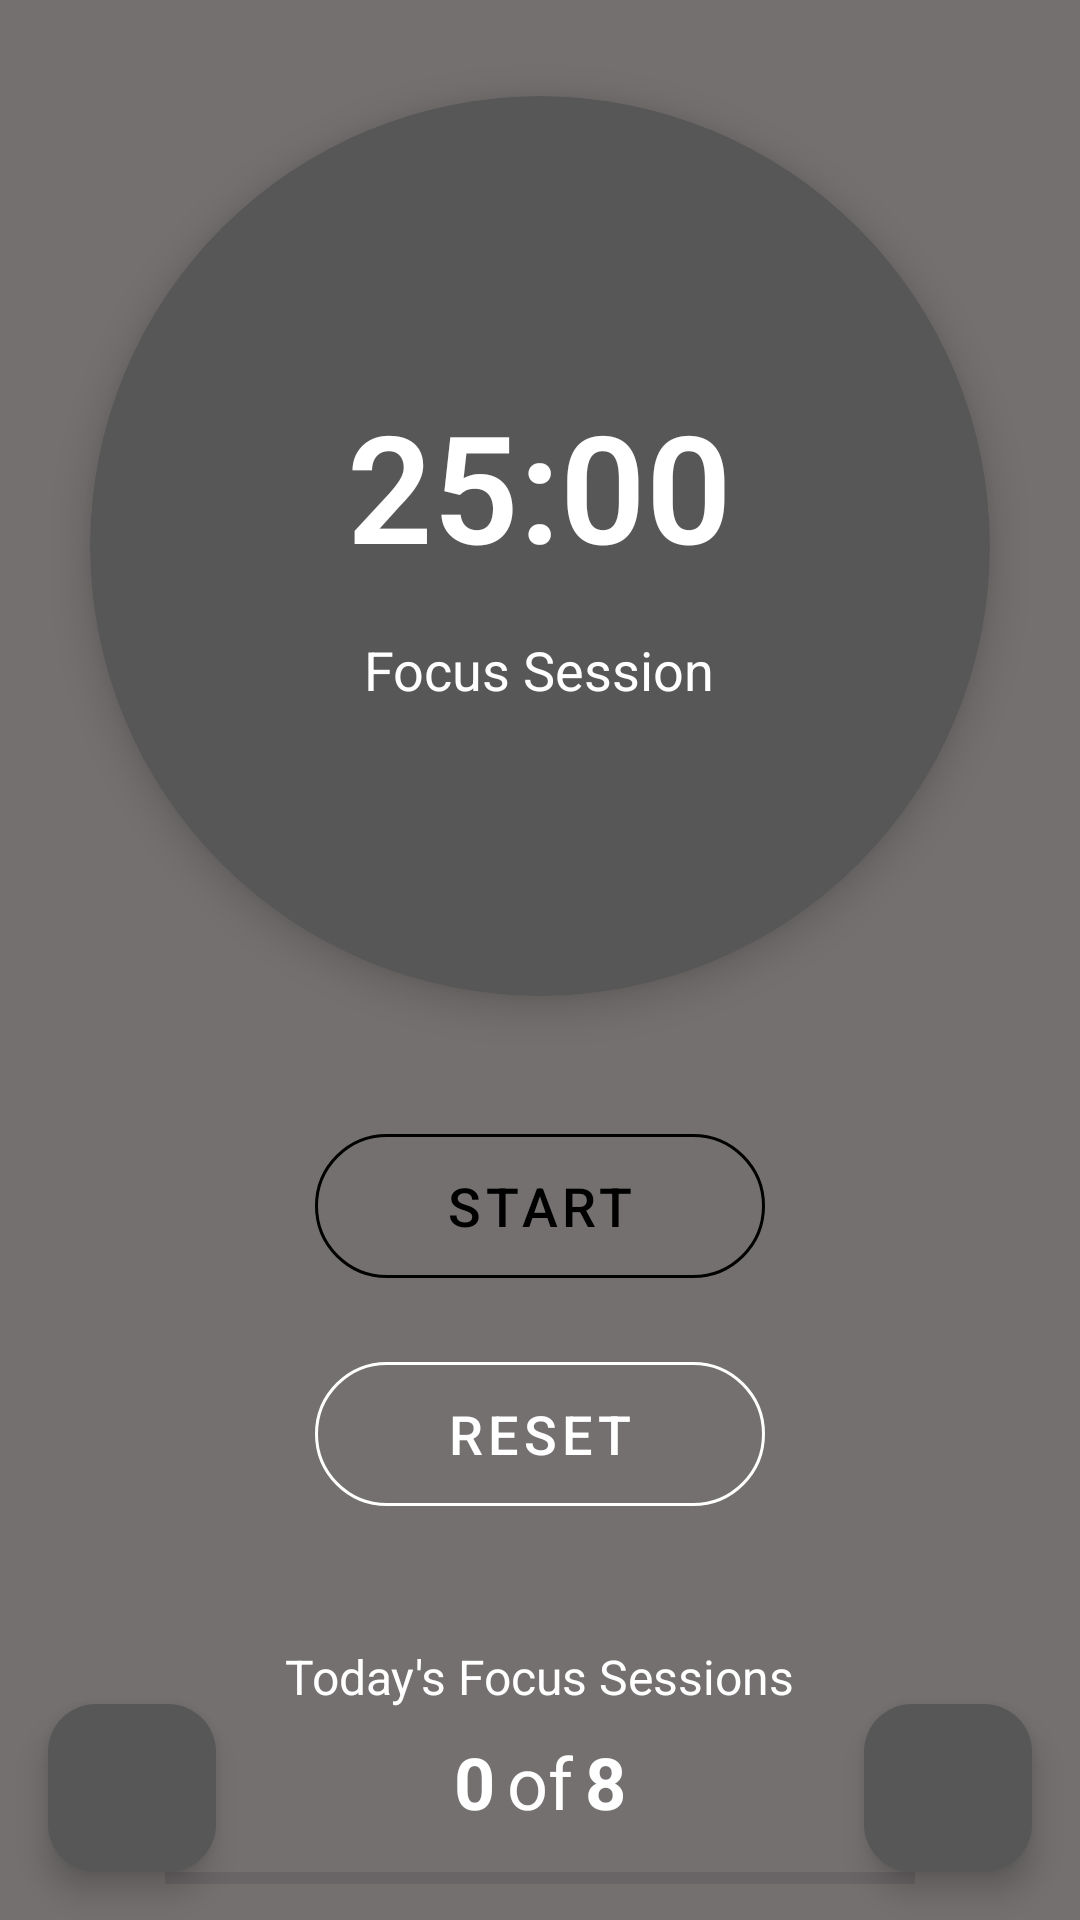

Produce the Android XML layout that renders to this screen, including the resource entries it uses.
<!-- AndroidManifest.xml: application theme Theme.PomodoroAPP -->
<!-- res/layout/activity_main.xml -->
<?xml version="1.0" encoding="utf-8"?>
<androidx.constraintlayout.widget.ConstraintLayout xmlns:android="http://schemas.android.com/apk/res/android"
    xmlns:app="http://schemas.android.com/apk/res-auto"
    xmlns:tools="http://schemas.android.com/tools"
    android:layout_width="match_parent"
    android:layout_height="match_parent"
    android:background="#747070"
    tools:context="com.example.pomodorotimer.MainActivity">

    <androidx.cardview.widget.CardView
        android:id="@+id/card_timer"
        android:layout_width="300dp"
        android:layout_height="300dp"
        android:layout_marginTop="32dp"
        app:cardBackgroundColor="#575757"
        app:cardCornerRadius="150dp"
        app:cardElevation="8dp"
        app:layout_constraintEnd_toEndOf="parent"
        app:layout_constraintStart_toStartOf="parent"
        app:layout_constraintTop_toTopOf="parent">

        <LinearLayout
            android:layout_width="match_parent"
            android:layout_height="match_parent"
            android:gravity="center"
            android:orientation="vertical">

            <TextView
                android:id="@+id/text_timer"
                android:layout_width="wrap_content"
                android:layout_height="wrap_content"
                android:fontFamily="sans-serif-light"
                android:text="25:00"
                android:textColor="@color/white"
                android:textSize="50sp"
                android:textStyle="bold" />

            <TextView
                android:id="@+id/text_session_type"
                android:layout_width="wrap_content"
                android:layout_height="wrap_content"
                android:layout_marginTop="16dp"
                android:text="@string/focus_session"
                android:textColor="@color/white"
                android:textSize="18sp" />
        </LinearLayout>
    </androidx.cardview.widget.CardView>

    <com.google.android.material.button.MaterialButton
        android:id="@+id/button_start_pause"
        android:layout_width="150dp"
        android:layout_height="60dp"
        android:layout_marginTop="40dp"
        android:text="@string/start"
        android:textSize="18sp"
        app:cornerRadius="30dp"
        style="@style/Widget.MaterialComponents.Button.OutlinedButton"
        app:layout_constraintEnd_toEndOf="parent"
        android:textColor="@color/black"
        app:strokeColor="@color/black"
        app:layout_constraintStart_toStartOf="parent"
        app:layout_constraintTop_toBottomOf="@+id/card_timer" />

    <com.google.android.material.button.MaterialButton
        android:id="@+id/button_reset"
        style="@style/Widget.MaterialComponents.Button.OutlinedButton"
        android:layout_width="150dp"
        android:layout_height="60dp"
        android:layout_marginTop="16dp"
        android:text="@string/reset"
        android:textColor="@color/white"
        android:textSize="18sp"
        app:cornerRadius="30dp"
        app:layout_constraintEnd_toEndOf="parent"
        app:layout_constraintStart_toStartOf="parent"
        app:layout_constraintTop_toBottomOf="@+id/button_start_pause"
        app:strokeColor="@color/white" />

    <LinearLayout
        android:id="@+id/layout_session_info"
        android:layout_width="match_parent"
        android:layout_height="wrap_content"
        android:layout_marginTop="40dp"
        android:gravity="center"
        android:orientation="vertical"
        app:layout_constraintEnd_toEndOf="parent"
        app:layout_constraintStart_toStartOf="parent"
        app:layout_constraintTop_toBottomOf="@+id/button_reset">

        <TextView
            android:layout_width="wrap_content"
            android:layout_height="wrap_content"
            android:text="@string/today_s_focus_sessions"
            android:textColor="@color/white"
            android:textSize="16sp" />

        <LinearLayout
            android:layout_width="wrap_content"
            android:layout_height="wrap_content"
            android:layout_marginTop="8dp"
            android:orientation="horizontal">

            <TextView
                android:id="@+id/text_completed_sessions"
                android:layout_width="wrap_content"
                android:layout_height="wrap_content"
                android:text="0"
                android:textColor="@color/white"
                android:textSize="24sp"
                android:textStyle="bold" />

            <TextView
                android:layout_width="wrap_content"
                android:layout_height="wrap_content"
                android:layout_marginStart="4dp"
                android:text="@string/of"
                android:textColor="@color/white"
                android:textSize="24sp" />

            <TextView
                android:id="@+id/text_daily_goal"
                android:layout_width="wrap_content"
                android:layout_height="wrap_content"
                android:layout_marginStart="4dp"
                android:text="8"
                android:textColor="@color/white"
                android:textSize="24sp"
                android:textStyle="bold" />
        </LinearLayout>

        <ProgressBar
            android:id="@+id/progress_daily_goal"
            style="@style/Widget.AppCompat.ProgressBar.Horizontal"
            android:layout_width="250dp"
            android:layout_height="wrap_content"
            android:layout_marginTop="8dp"
            android:max="8"
            android:progress="0" />
    </LinearLayout>

    <com.google.android.material.floatingactionbutton.FloatingActionButton
        android:id="@+id/fab_settings"
        android:layout_width="wrap_content"
        android:layout_height="wrap_content"
        android:layout_margin="16dp"
        android:src="@drawable/ic_settings"
        app:layout_constraintBottom_toBottomOf="parent"
        app:layout_constraintEnd_toEndOf="parent"
        android:backgroundTint="#575757"
        app:tint="@color/black"
        />

    <com.google.android.material.floatingactionbutton.FloatingActionButton
        android:id="@+id/fab_stats"
        android:layout_width="wrap_content"
        android:layout_height="wrap_content"
        android:layout_margin="16dp"
        android:src="@drawable/ic_statistics"
        app:layout_constraintBottom_toBottomOf="parent"
        app:layout_constraintStart_toStartOf="parent"
        android:backgroundTint="#575757"
        app:tint="@color/black"
        />

    <TextView
        android:id="@+id/text_motivation"
        android:layout_width="0dp"
        android:layout_height="wrap_content"
        android:layout_marginStart="32dp"
        android:layout_marginEnd="32dp"
        android:layout_marginBottom="100dp"
        android:gravity="center"
        android:text=""
        android:textColor="@color/white"
        android:textSize="16sp"
        android:textStyle="italic"
        app:layout_constraintBottom_toBottomOf="parent"
        app:layout_constraintEnd_toEndOf="parent"
        app:layout_constraintStart_toStartOf="parent" />

</androidx.constraintlayout.widget.ConstraintLayout>
<!-- resources referenced by this layout -->
<resources>
  <string name="focus_session">Focus Session</string>
  <string name="of">of</string>
  <string name="reset">Reset</string>
  <string name="start">Start</string>
  <string name="today_s_focus_sessions">Today\'s Focus Sessions</string>
  <style name="Theme.PomodoroAPP" parent="Base.Theme.PomodoroAPP" />
  <style name="Base.Theme.PomodoroAPP" parent="Theme.Material3.DayNight.NoActionBar">
          
          
      </style>
  <!-- not gathered from this repository: default colours our renderer supplied (Android Studio template values) -->
  <color name="black">#FF000000</color>
  <color name="white">#FFFFFFFF</color>
</resources>
